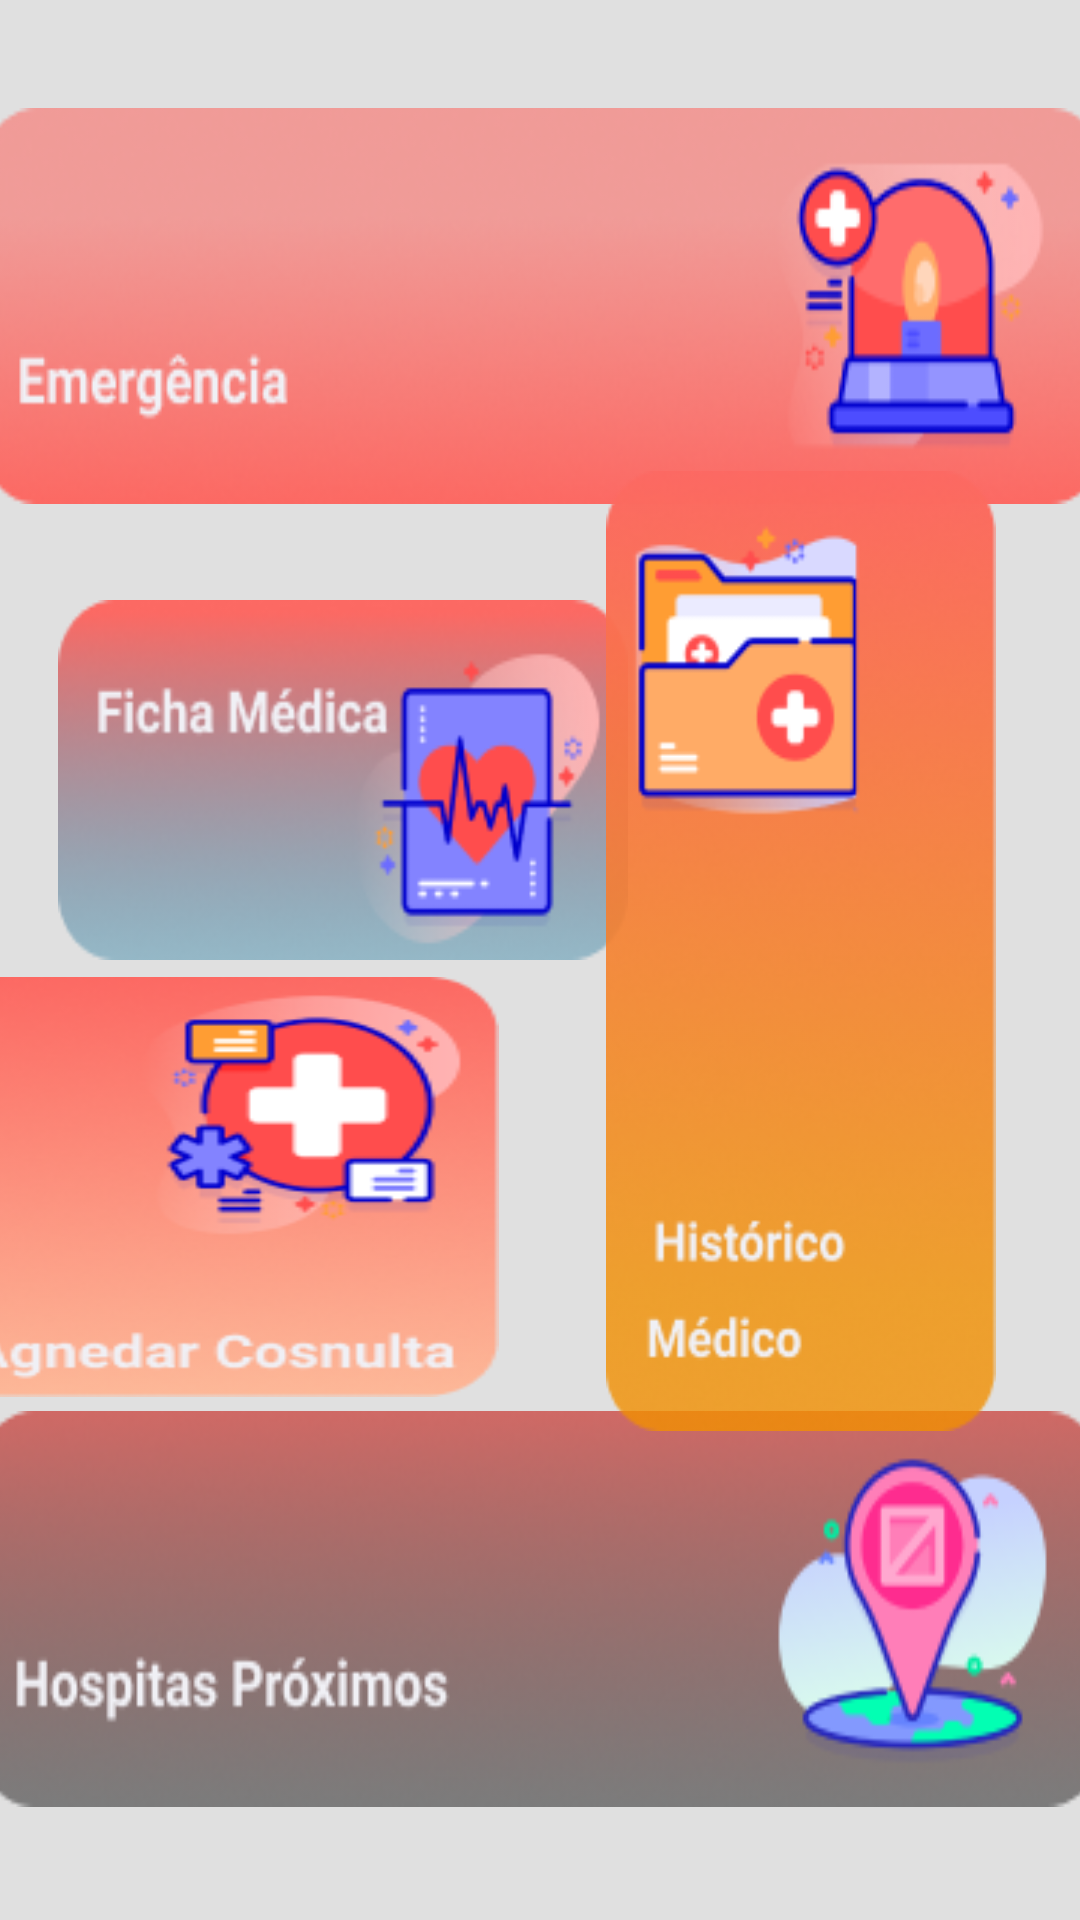

Produce the Android XML layout that renders to this screen, including the resource entries it uses.
<!-- AndroidManifest.xml: application theme AppTheme -->
<!-- res/layout/activity_menu2.xml -->
<?xml version="1.0" encoding="utf-8"?>
<androidx.constraintlayout.widget.ConstraintLayout xmlns:android="http://schemas.android.com/apk/res/android"
    xmlns:app="http://schemas.android.com/apk/res-auto"
    xmlns:tools="http://schemas.android.com/tools"
    android:layout_width="match_parent"
    android:layout_height="match_parent"
    android:background="#E0E0E0"
    tools:context=".MenuActivity2">

    <Button
        android:id="@+id/bt_hospitais_prox"
        android:layout_width="377dp"
        android:layout_height="132dp"
        android:background="@drawable/components_hospitais_proximos"
        app:layout_constraintBottom_toBottomOf="parent"
        app:layout_constraintEnd_toEndOf="parent"
        app:layout_constraintHorizontal_bias="0.529"
        app:layout_constraintStart_toStartOf="parent"
        app:layout_constraintTop_toTopOf="parent"
        app:layout_constraintVertical_bias="0.926" />

    <Button
        android:id="@+id/bt_emergence"
        android:layout_width="377dp"
        android:layout_height="132dp"
        android:layout_marginTop="36dp"
        android:background="@drawable/components_emergencia"
        app:layout_constraintEnd_toEndOf="parent"
        app:layout_constraintHorizontal_bias="0.47"
        app:layout_constraintStart_toStartOf="parent"
        app:layout_constraintTop_toTopOf="parent" />

    <Button
        android:id="@+id/button"
        android:layout_width="190dp"
        android:layout_height="120dp"
        android:layout_marginTop="32dp"
        android:background="@drawable/components_ficha_medica"
        app:layout_constraintEnd_toEndOf="parent"
        app:layout_constraintHorizontal_bias="0.113"
        app:layout_constraintStart_toStartOf="parent"
        app:layout_constraintTop_toBottomOf="@+id/bt_emergence" />

    <Button
        android:id="@+id/button2"
        android:layout_width="130dp"
        android:layout_height="320dp"
        android:layout_marginEnd="28dp"
        android:layout_marginRight="28dp"
        android:background="@drawable/components_historico_medico"
        app:layout_constraintBottom_toTopOf="@+id/bt_hospitais_prox"
        app:layout_constraintEnd_toEndOf="parent"
        app:layout_constraintTop_toBottomOf="@+id/bt_emergence"
        app:layout_constraintVertical_bias="0.63" />

    <Button
        android:layout_width="190dp"
        android:layout_height="140dp"
        android:layout_marginEnd="36dp"
        android:layout_marginRight="36dp"
        android:background="@drawable/components_agendar_cosnulta"
        app:layout_constraintBottom_toTopOf="@+id/bt_hospitais_prox"
        app:layout_constraintEnd_toStartOf="@+id/button2"
        app:layout_constraintTop_toBottomOf="@+id/button"
        app:layout_constraintVertical_bias="0.547" />

</androidx.constraintlayout.widget.ConstraintLayout>
<!-- resources referenced by this layout -->
<resources>
  <!-- drawable components_agendar_cosnulta: png bitmap (drawable-v24, 26849 bytes) -->
  <!-- drawable components_emergencia: png bitmap (drawable-v24, 36868 bytes) -->
  <!-- drawable components_ficha_medica: png bitmap (drawable-v24, 26775 bytes) -->
  <!-- drawable components_historico_medico: png bitmap (drawable-v24, 41573 bytes) -->
  <!-- drawable components_hospitais_proximos: png bitmap (drawable-v24, 40923 bytes) -->
  <style name="AppTheme" parent="Theme.AppCompat.Light.NoActionBar">
          
          <item name="colorPrimary">@color/colorPrimary</item>
          <item name="colorPrimaryDark">@color/colorPrimaryDark</item>
          <item name="colorAccent">@color/colorAccent</item>
      </style>
  <color name="colorPrimary">#6200EE</color>
  <color name="colorPrimaryDark">#3700B3</color>
  <color name="colorAccent">#03DAC5</color>
</resources>
